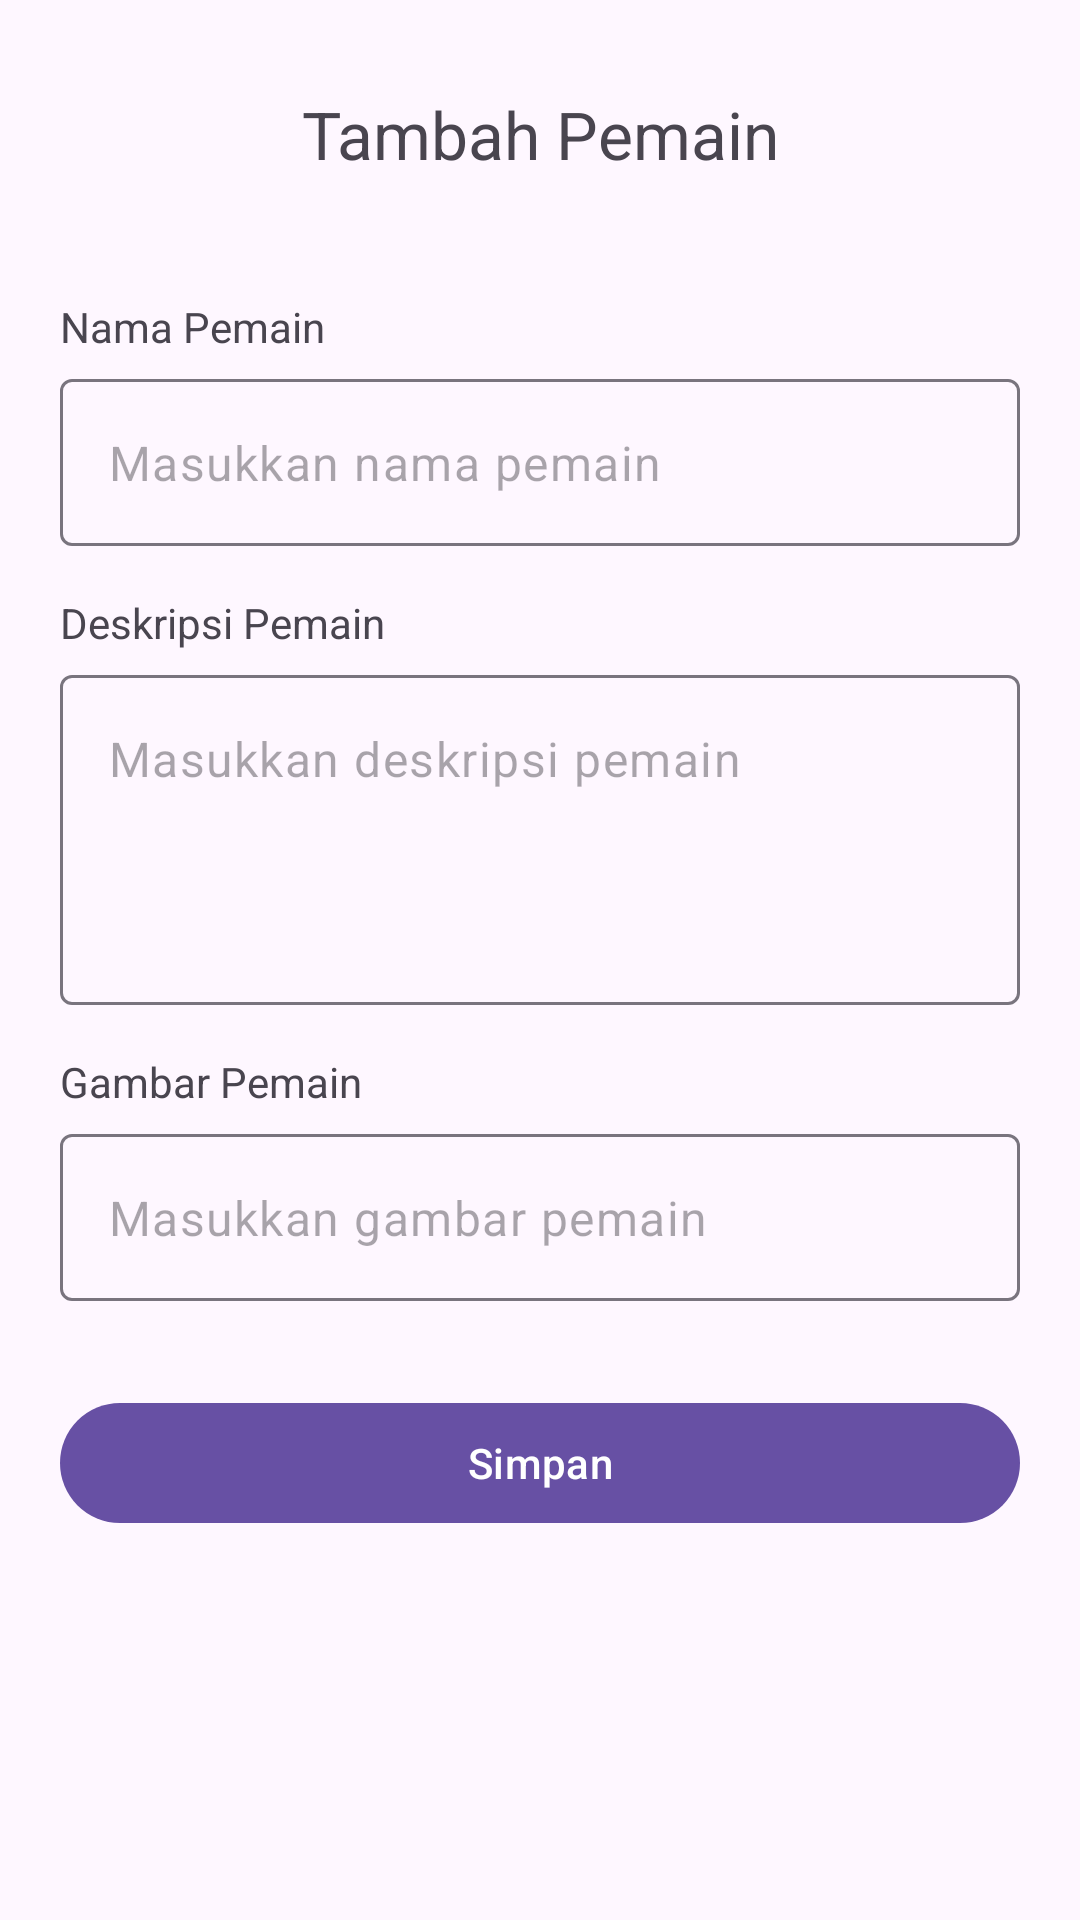

The Android layout XML behind this screen, and the referenced resources:
<!-- AndroidManifest.xml: application theme Theme.LatihanRecyclerViewPraktikum -->
<!-- res/layout/activity_add_player_room.xml -->
<?xml version="1.0" encoding="utf-8"?>
<ScrollView xmlns:android="http://schemas.android.com/apk/res/android"
    xmlns:app="http://schemas.android.com/apk/res-auto"
    xmlns:tools="http://schemas.android.com/tools"
    android:layout_width="match_parent"
    android:layout_height="match_parent"
    tools:context=".activity.AddPlayerRoomActivity">

    <androidx.constraintlayout.widget.ConstraintLayout
        android:layout_width="match_parent"
        android:layout_height="wrap_content">

        <com.google.android.material.textview.MaterialTextView
            android:id="@+id/add_player_title"
            android:layout_width="wrap_content"
            android:layout_height="wrap_content"
            android:layout_marginTop="30dp"
            android:text="Tambah Pemain"
            android:textSize="22sp"
            app:layout_constraintEnd_toEndOf="parent"
            app:layout_constraintStart_toStartOf="parent"
            app:layout_constraintTop_toTopOf="parent" />

        <com.google.android.material.textview.MaterialTextView
            android:id="@+id/player_name_title"
            android:layout_width="wrap_content"
            android:layout_height="wrap_content"
            android:layout_marginStart="20dp"
            android:layout_marginTop="40dp"
            android:text="Nama Pemain"
            app:layout_constraintStart_toStartOf="parent"
            app:layout_constraintTop_toBottomOf="@+id/add_player_title" />

        <com.google.android.material.textfield.TextInputLayout
            android:id="@+id/player_name_layout"
            android:layout_width="0dp"
            android:layout_height="wrap_content"
            android:layout_marginHorizontal="20dp"
            android:layout_marginTop="8dp"
            app:hintEnabled="false"
            app:layout_constraintEnd_toEndOf="parent"
            app:layout_constraintStart_toStartOf="parent"
            app:layout_constraintTop_toBottomOf="@+id/player_name_title">

            <com.google.android.material.textfield.TextInputEditText
                android:id="@+id/player_name_edit"
                android:layout_width="match_parent"
                android:layout_height="match_parent"
                android:hint="Masukkan nama pemain"
                android:inputType="textPersonName" />

        </com.google.android.material.textfield.TextInputLayout>

        <com.google.android.material.textview.MaterialTextView
            android:id="@+id/player_desc_title"
            android:layout_width="wrap_content"
            android:layout_height="wrap_content"
            android:layout_marginStart="20dp"
            android:layout_marginTop="16dp"
            android:text="Deskripsi Pemain"
            app:layout_constraintStart_toStartOf="parent"
            app:layout_constraintTop_toBottomOf="@+id/player_name_layout" />

        <com.google.android.material.textfield.TextInputLayout
            android:id="@+id/player_desc_layout"
            android:layout_width="0dp"
            android:layout_height="110dp"
            android:layout_marginHorizontal="20dp"
            android:layout_marginTop="8dp"
            app:hintEnabled="false"
            app:layout_constraintEnd_toEndOf="parent"
            app:layout_constraintStart_toStartOf="parent"
            app:layout_constraintTop_toBottomOf="@+id/player_desc_title">

            <com.google.android.material.textfield.TextInputEditText
                android:id="@+id/player_desc_edit"
                android:layout_width="match_parent"
                android:layout_height="match_parent"
                android:gravity="top"
                android:hint="Masukkan deskripsi pemain"
                android:inputType="textMultiLine"
                android:maxLines="4" />

        </com.google.android.material.textfield.TextInputLayout>

        <com.google.android.material.textview.MaterialTextView
            android:id="@+id/player_image_title"
            android:layout_width="wrap_content"
            android:layout_height="wrap_content"
            android:layout_marginTop="16dp"
            android:text="Gambar Pemain"
            app:layout_constraintStart_toStartOf="@+id/player_desc_layout"
            app:layout_constraintTop_toBottomOf="@+id/player_desc_layout" />

        <com.google.android.material.textfield.TextInputLayout
            android:id="@+id/player_image_layout"
            android:layout_width="0dp"
            android:layout_height="wrap_content"
            android:layout_marginHorizontal="20dp"
            android:layout_marginTop="8dp"
            app:hintEnabled="false"
            app:layout_constraintEnd_toEndOf="parent"
            app:layout_constraintStart_toStartOf="parent"
            app:layout_constraintTop_toBottomOf="@+id/player_image_title">

            <com.google.android.material.textfield.TextInputEditText
                android:id="@+id/player_image_edit"
                android:layout_width="match_parent"
                android:layout_height="match_parent"
                android:clickable="true"
                android:cursorVisible="false"
                android:focusable="false"
                android:hint="Masukkan gambar pemain"
                android:inputType="textPersonName" />

        </com.google.android.material.textfield.TextInputLayout>

        <ImageView
            android:id="@+id/player_image"
            android:layout_width="0dp"
            android:layout_height="wrap_content"
            android:layout_marginTop="20dp"
            android:adjustViewBounds="true"
            android:visibility="gone"
            android:src="@drawable/ic_launcher_background"
            app:layout_constraintEnd_toEndOf="@+id/player_image_layout"
            app:layout_constraintStart_toStartOf="@+id/player_image_layout"
            app:layout_constraintTop_toBottomOf="@id/player_image_layout" />

        <com.google.android.material.button.MaterialButton
            android:id="@+id/saved_player"
            android:layout_width="0dp"
            android:layout_height="wrap_content"
            android:layout_marginVertical="30dp"
            android:text="Simpan"
            app:layout_constraintBottom_toBottomOf="parent"
            app:layout_constraintEnd_toEndOf="@+id/player_image_layout"
            app:layout_constraintStart_toStartOf="@+id/player_image_layout"
            app:layout_constraintTop_toBottomOf="@+id/player_image" />

    </androidx.constraintlayout.widget.ConstraintLayout>
</ScrollView>
<!-- resources referenced by this layout -->
<resources>
  <style name="Theme.LatihanRecyclerViewPraktikum" parent="Base.Theme.LatihanRecyclerViewPraktikum" />
  <style name="Base.Theme.LatihanRecyclerViewPraktikum" parent="Theme.Material3.DayNight.NoActionBar">
          
          
      </style>
</resources>
